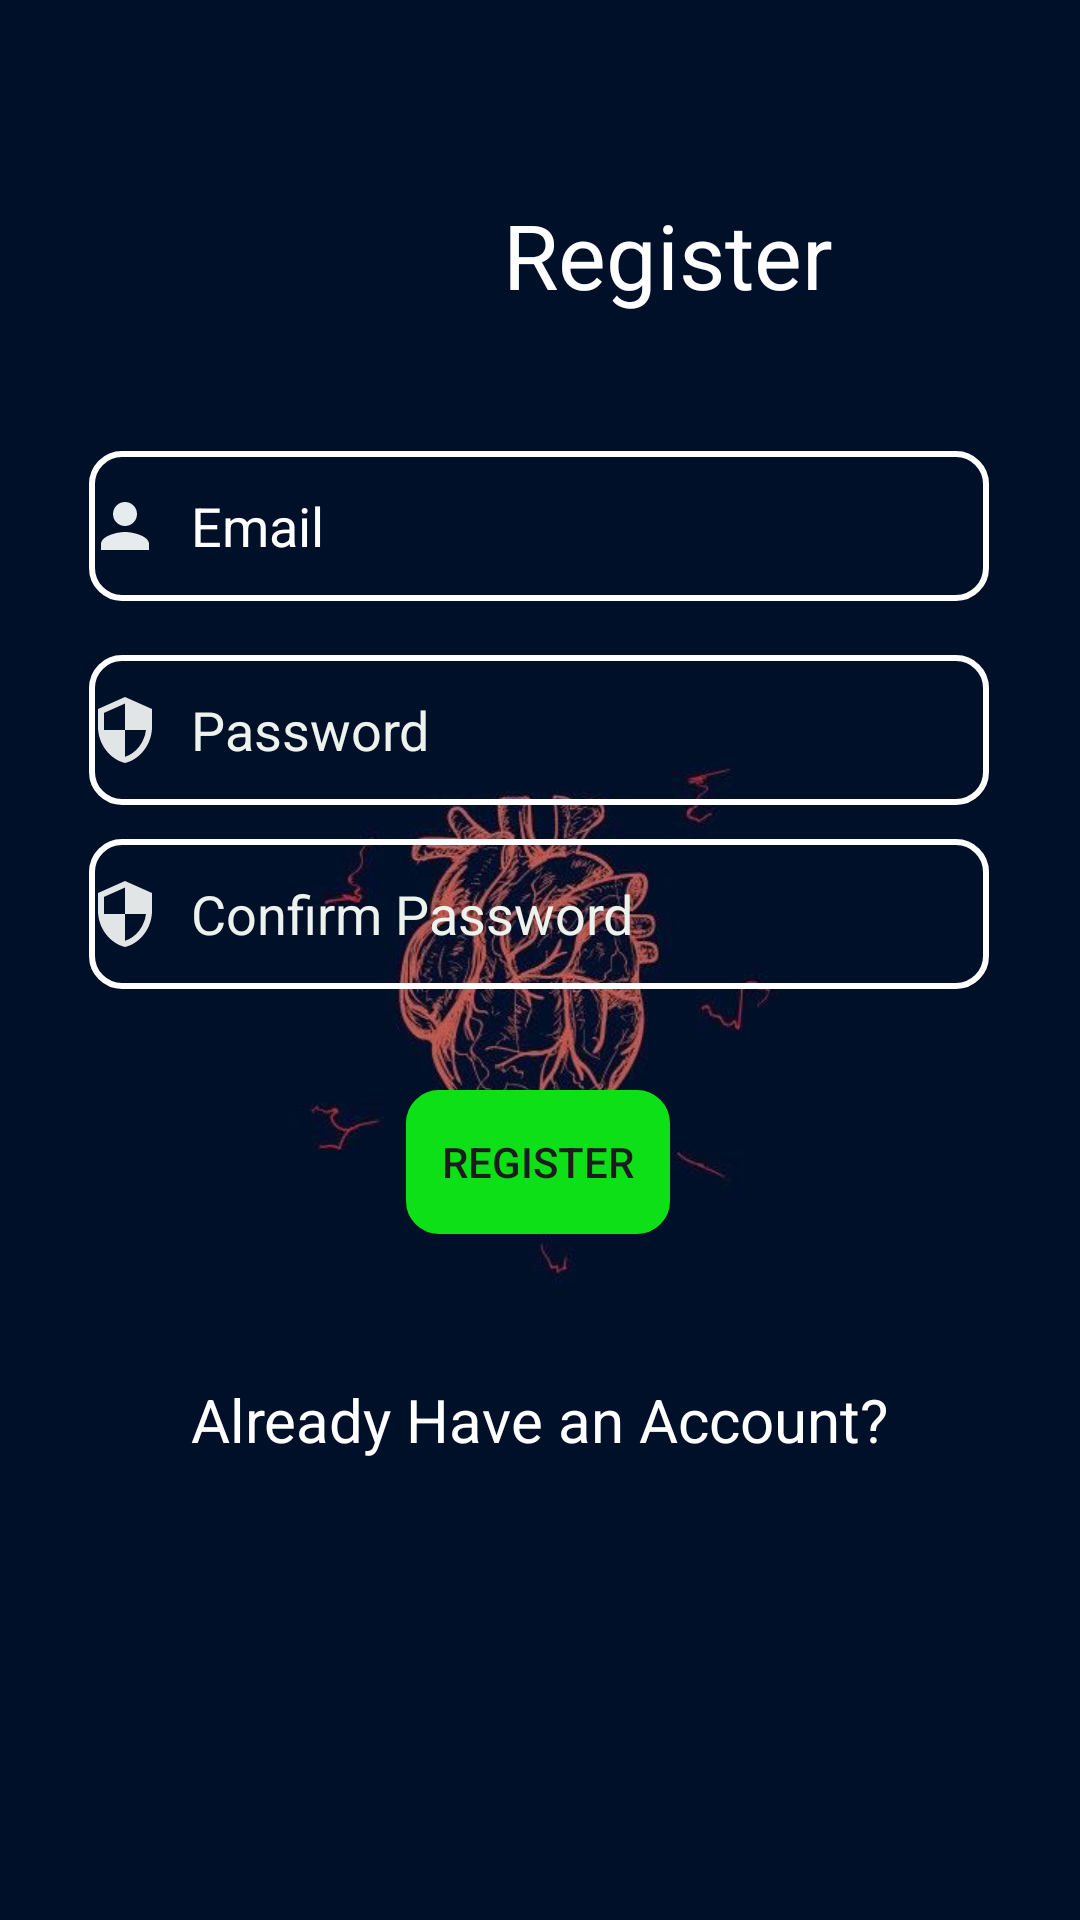

This screen was rendered from an Android layout file. Write that file and the resources it references.
<!-- AndroidManifest.xml: application theme Theme.CardiacDataRecoder -->
<!-- res/layout/activity_register.xml -->
<?xml version="1.0" encoding="utf-8"?>
<androidx.constraintlayout.widget.ConstraintLayout xmlns:android="http://schemas.android.com/apk/res/android"
    xmlns:app="http://schemas.android.com/apk/res-auto"
    xmlns:tools="http://schemas.android.com/tools"
    android:layout_width="match_parent"
    android:layout_height="match_parent"
    android:id="@+id/registerScreen"
    android:background="@drawable/loginbg1"
    tools:context=".auth.RegisterActivity">


    <EditText
        android:id="@+id/confirmPasswordField"
        android:layout_width="300sp"
        android:layout_height="50sp"
        android:background="@drawable/round_back"
        android:drawableLeft="@drawable/securityicon1"
        android:drawablePadding="10sp"
        android:hint="Confirm Password"


        android:inputType="textPassword"

        android:textColor="@color/white"
        android:textColorHint="#ECF2EC"
        app:layout_constraintBottom_toBottomOf="parent"
        app:layout_constraintEnd_toEndOf="parent"
        app:layout_constraintHorizontal_bias="0.495"
        app:layout_constraintStart_toStartOf="parent"
        app:layout_constraintTop_toTopOf="parent"
        app:layout_constraintVertical_bias="0.474" />

    <TextView
        android:id="@+id/textView"
        android:layout_width="wrap_content"
        android:layout_height="wrap_content"
        android:text="Register"
        android:textColor="@color/white"
        android:textSize="30sp"
        app:layout_constraintBottom_toBottomOf="parent"
        app:layout_constraintEnd_toEndOf="parent"
        app:layout_constraintHorizontal_bias="0.671"
        app:layout_constraintStart_toStartOf="parent"
        app:layout_constraintTop_toTopOf="parent"
        app:layout_constraintVertical_bias="0.108" />

    <EditText
        android:id="@+id/emailField"
        android:layout_width="300sp"
        android:layout_height="50sp"
        android:ems="10"
        android:inputType="textEmailAddress"
        android:hint="Email"
        android:drawableLeft="@drawable/person_24"
        android:drawablePadding="10sp"
        android:textColorHint="@color/white"

        android:background="@drawable/round_back"
        android:textColor="@color/white"
        app:layout_constraintBottom_toBottomOf="parent"
        app:layout_constraintEnd_toEndOf="parent"
        app:layout_constraintHorizontal_bias="0.497"
        app:layout_constraintStart_toStartOf="parent"
        app:layout_constraintTop_toTopOf="parent"
        app:layout_constraintVertical_bias="0.255" />

    <EditText
        android:id="@+id/passwordField"
        android:layout_width="300sp"
        android:layout_height="50sp"
        android:hint="Password"
        android:textColorHint="#ECF2EC"
        android:drawableLeft="@drawable/securityicon1"
        android:drawablePadding="10sp"


        android:inputType="textPassword"

        android:textColor="@color/white"
        android:background="@drawable/round_back"
        app:layout_constraintBottom_toBottomOf="parent"
        app:layout_constraintEnd_toEndOf="parent"
        app:layout_constraintHorizontal_bias="0.497"
        app:layout_constraintStart_toStartOf="parent"
        app:layout_constraintTop_toTopOf="parent"
        app:layout_constraintVertical_bias="0.37" />

    <android.widget.Button
        android:id="@+id/register"
        android:layout_width="wrap_content"
        android:layout_height="wrap_content"
        android:background="@drawable/round_back"
        android:backgroundTint="#0EE018"
        android:text="Register"
        app:layout_constraintBottom_toBottomOf="parent"
        app:layout_constraintEnd_toEndOf="parent"
        app:layout_constraintHorizontal_bias="0.498"
        app:layout_constraintStart_toStartOf="parent"
        app:layout_constraintTop_toTopOf="parent"
        app:layout_constraintVertical_bias="0.614" />

    <TextView
        android:id="@+id/redirectRegister"
        android:layout_width="wrap_content"
        android:layout_height="wrap_content"
        android:text="Already Have an Account?"
        android:textSize="20sp"
        android:textColor="@color/white"
        app:layout_constraintBottom_toBottomOf="parent"
        app:layout_constraintEnd_toEndOf="parent"
        app:layout_constraintHorizontal_bias="0.498"
        app:layout_constraintStart_toStartOf="parent"
        app:layout_constraintTop_toTopOf="parent"
        app:layout_constraintVertical_bias="0.75" />

    <ImageView
        android:id="@+id/imageView2"
        android:layout_width="109dp"
        android:layout_height="83dp"
        app:layout_constraintBottom_toBottomOf="parent"
        app:layout_constraintEnd_toEndOf="parent"
        app:layout_constraintHorizontal_bias="0.226"
        app:layout_constraintStart_toStartOf="parent"
        app:layout_constraintTop_toTopOf="parent"
        app:layout_constraintVertical_bias="0.078"
        app:srcCompat="@drawable/appicon3" />


</androidx.constraintlayout.widget.ConstraintLayout>
<!-- resources referenced by this layout -->
<resources>
  <!-- drawable loginbg1: jpg bitmap (drawable-v24, 21077 bytes) -->
  <!-- drawable person_24 (drawable-v24) -->
  <vector android:height="24dp" android:tint="#E6ECEE"
      android:viewportHeight="24" android:viewportWidth="24"
      android:width="24dp" xmlns:android="http://schemas.android.com/apk/res/android">
      <path android:fillColor="@android:color/white" android:pathData="M12,12c2.21,0 4,-1.79 4,-4s-1.79,-4 -4,-4 -4,1.79 -4,4 1.79,4 4,4zM12,14c-2.67,0 -8,1.34 -8,4v2h16v-2c0,-2.66 -5.33,-4 -8,-4z"/>
  </vector>
  <!-- drawable round_back (drawable-v24) -->
  <?xml version="1.0" encoding="utf-8"?>
  <shape xmlns:android="http://schemas.android.com/apk/res/android"
      android:shape="rectangle">
  
     
  
      <corners
          android:radius="10dp"/>
  
      <stroke
          android:color="@color/white"
          android:width="2dp"/>
  
  </shape>
  <!-- drawable securityicon1 (drawable-v24) -->
  <vector android:height="24dp" android:tint="#E1E5E6"
      android:viewportHeight="24" android:viewportWidth="24"
      android:width="24dp" xmlns:android="http://schemas.android.com/apk/res/android">
      <path android:fillColor="@android:color/white" android:pathData="M12,1L3,5v6c0,5.55 3.84,10.74 9,12 5.16,-1.26 9,-6.45 9,-12L21,5l-9,-4zM12,11.99h7c-0.53,4.12 -3.28,7.79 -7,8.94L12,12L5,12L5,6.3l7,-3.11v8.8z"/>
  </vector>
  <style name="Theme.CardiacDataRecoder" parent="Theme.AppCompat.DayNight.NoActionBar">
          
          <item name="colorPrimary">@color/purple_500</item>
          <item name="colorPrimaryVariant">@color/purple_700</item>
          <item name="colorOnPrimary">@color/white</item>
          
          <item name="colorSecondary">@color/teal_200</item>
          <item name="colorSecondaryVariant">@color/teal_700</item>
          <item name="colorOnSecondary">@color/black</item>
          
          <item name="android:statusBarColor">?attr/colorPrimaryVariant</item>
          
      </style>
  <!-- not gathered from this repository: default colours our renderer supplied (Android Studio template values) -->
  <color name="purple_500">#FF6200EE</color>
  <color name="purple_700">#FF3700B3</color>
  <color name="teal_200">#FF03DAC5</color>
  <color name="teal_700">#FF018786</color>
  <color name="black">#FF000000</color>
  <color name="white">#FFFFFFFF</color>
</resources>
